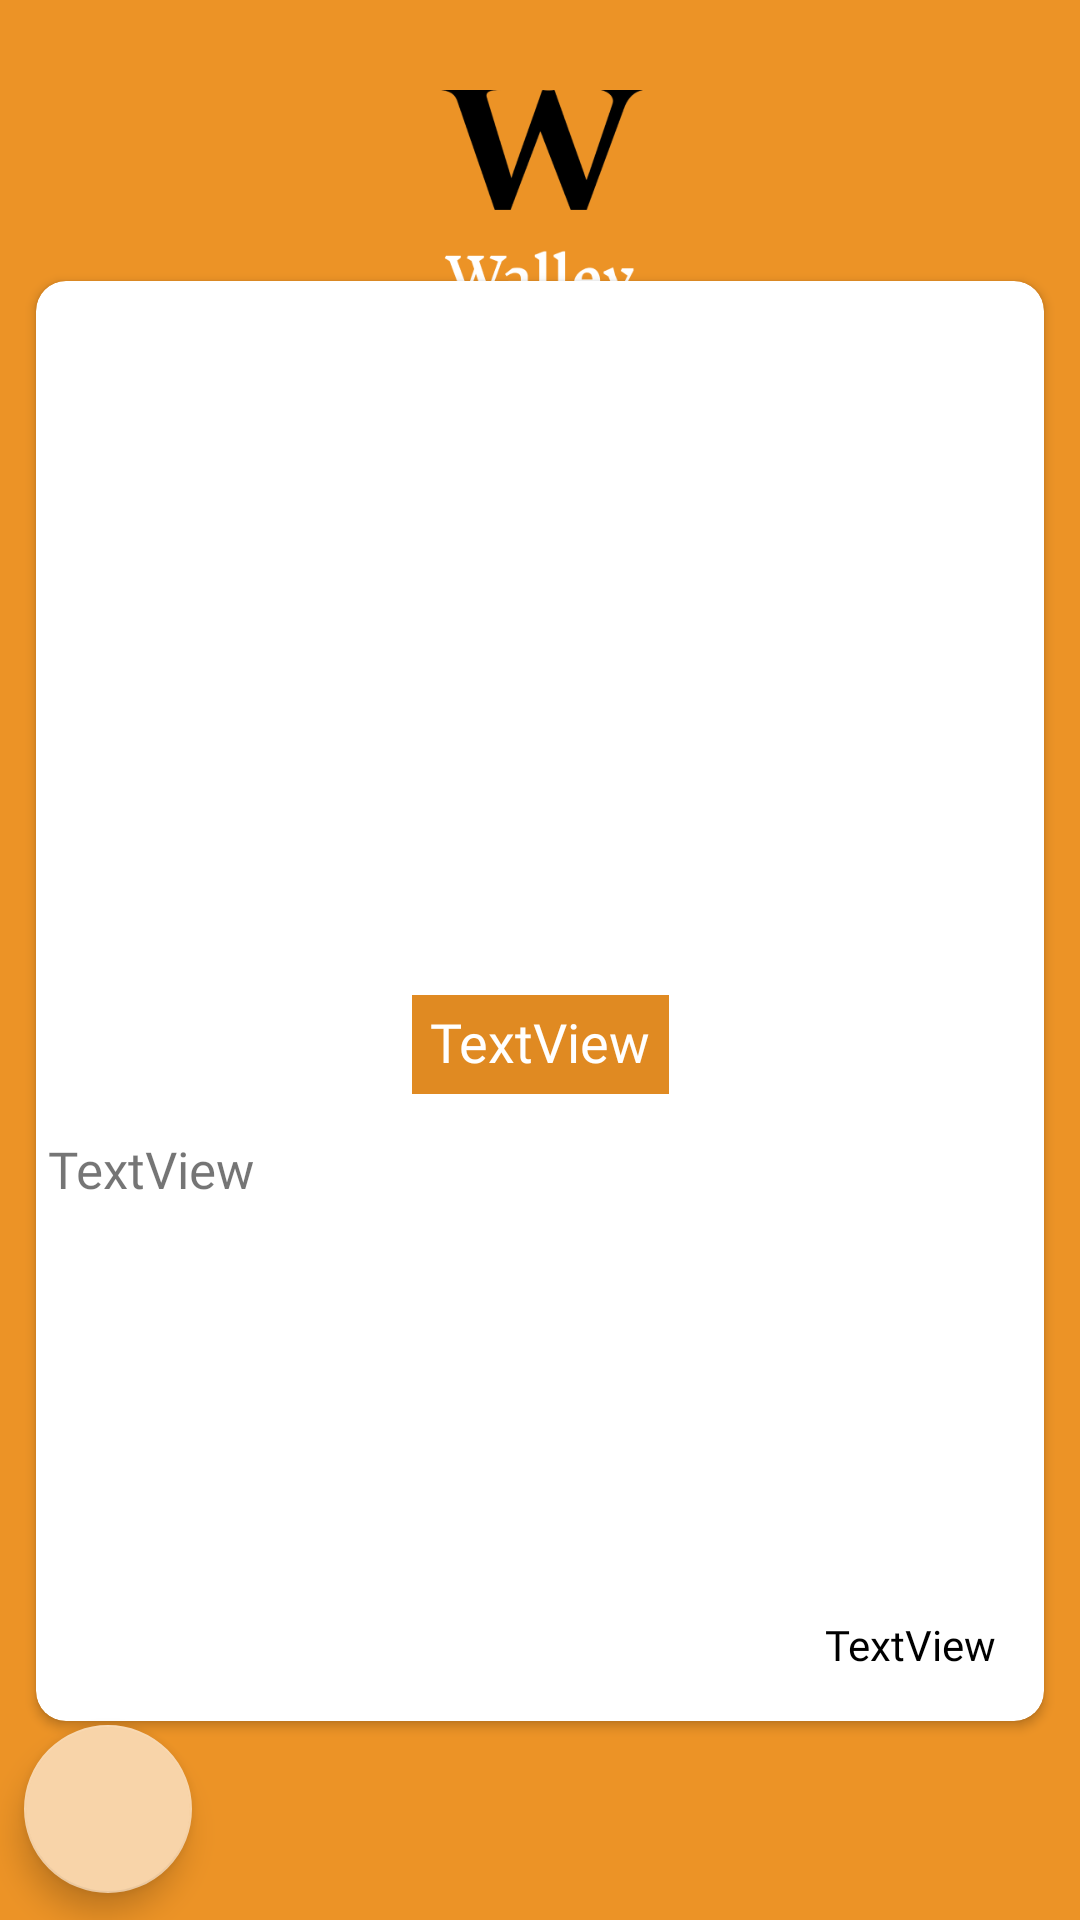

Write the Android layout XML for this screen, with the resource values it uses.
<!-- AndroidManifest.xml: application theme Theme.WalleyFreshNews -->
<!-- res/layout/activity_detail_walley.xml -->
<?xml version="1.0" encoding="utf-8"?>
<androidx.constraintlayout.widget.ConstraintLayout xmlns:android="http://schemas.android.com/apk/res/android"
    xmlns:app="http://schemas.android.com/apk/res-auto"
    xmlns:tools="http://schemas.android.com/tools"
    android:layout_width="match_parent"
    android:background="@color/bg_main"
    android:layout_height="match_parent"
    tools:context=".wnewsscreens.DetailWalley">

    <ImageView
        android:id="@+id/imageView"
        android:layout_width="150dp"
        android:layout_height="120dp"
        android:layout_marginTop="30dp"
        app:layout_constraintEnd_toEndOf="parent"
        app:layout_constraintStart_toStartOf="parent"
        app:layout_constraintTop_toTopOf="parent"
        app:srcCompat="@drawable/walley_techno_logo" />

    <androidx.cardview.widget.CardView
        android:id="@+id/cardView"
        android:layout_width="0dp"
        android:layout_height="480dp"
        android:layout_margin="12dp"
        app:cardCornerRadius="10dp"
        app:layout_constraintBottom_toBottomOf="parent"
        app:layout_constraintEnd_toEndOf="parent"
        app:layout_constraintStart_toStartOf="parent"
        app:layout_constraintTop_toTopOf="parent"
        app:layout_constraintVertical_bias="0.6">

        <androidx.constraintlayout.widget.ConstraintLayout
            android:layout_width="match_parent"
            android:layout_height="match_parent">

            <ImageView
                android:id="@+id/mainImage"
                android:layout_width="match_parent"
                android:layout_height="230dp"
                android:scaleType="fitXY"
                app:layout_constraintEnd_toEndOf="parent"
                app:layout_constraintStart_toStartOf="parent"
                app:layout_constraintTop_toTopOf="parent"
                tools:srcCompat="@tools:sample/avatars" />

            <TextView
                android:id="@+id/title_w"
                android:layout_width="wrap_content"
                android:layout_height="wrap_content"
                android:layout_marginTop="8dp"
                android:background="@color/text_bg"
                android:ellipsize="end"
                android:fontFamily="@font/fot_bold"
                android:includeFontPadding="false"
                android:maxLines="1"
                android:padding="6dp"
                android:text="TextView"
                android:textColor="@color/white"
                android:textSize="18sp"
                app:layout_constraintEnd_toEndOf="parent"
                app:layout_constraintStart_toStartOf="parent"
                app:layout_constraintTop_toBottomOf="@+id/mainImage" />

            <TextView
                android:id="@+id/desc_w"
                android:layout_width="match_parent"
                android:layout_height="wrap_content"
                android:layout_marginTop="12dp"
                android:fontFamily="@font/font_text"
                android:includeFontPadding="false"
                android:padding="4dp"
                android:text="TextView"
                android:textAlignment="textStart"
                android:textDirection="inherit"
                android:textSize="17sp"
                app:layout_constraintEnd_toEndOf="parent"
                app:layout_constraintStart_toStartOf="parent"
                app:layout_constraintTop_toBottomOf="@+id/title_w" />

            <ProgressBar
                android:id="@+id/pb_Bar"
                android:layout_width="80dp"
                android:layout_height="80dp"
                app:layout_constraintBottom_toBottomOf="@+id/title_w"
                app:layout_constraintEnd_toEndOf="parent"
                app:layout_constraintStart_toStartOf="parent"
                app:layout_constraintTop_toTopOf="@+id/mainImage" />

            <TextView
                android:id="@+id/tv_author"
                android:layout_width="wrap_content"
                android:layout_height="wrap_content"
                android:layout_marginEnd="16dp"
                android:fontFamily="@font/fot_bold"
                android:layout_marginBottom="16dp"
                android:text="TextView"
                android:textColor="@color/black"
                app:layout_constraintBottom_toBottomOf="parent"
                app:layout_constraintEnd_toEndOf="parent" />
        </androidx.constraintlayout.widget.ConstraintLayout>
    </androidx.cardview.widget.CardView>

    <com.google.android.material.floatingactionbutton.FloatingActionButton
        android:id="@+id/im_back_w"
        android:layout_width="wrap_content"
        android:layout_height="wrap_content"
        android:layout_marginStart="8dp"
        android:layout_marginBottom="8dp"
        android:clickable="true"
        app:layout_constraintBottom_toBottomOf="parent"
        app:layout_constraintStart_toStartOf="parent"
        app:layout_constraintTop_toBottomOf="@+id/cardView"
        app:srcCompat="@drawable/ic_back" />

</androidx.constraintlayout.widget.ConstraintLayout>
<!-- resources referenced by this layout -->
<resources>
  <color name="bg_main">#EC9326</color>
  <color name="black">#FF000000</color>
  <color name="text_bg">#E08A22</color>
  <color name="white">#FFFFFFFF</color>
  <!-- drawable walley_techno_logo: png bitmap (drawable, 15929 bytes) -->
  <style name="Theme.WalleyFreshNews" parent="Theme.MaterialComponents.DayNight.DarkActionBar">
          
          <item name="colorPrimary">@color/purple_500</item>
          <item name="colorPrimaryVariant">@color/purple_700</item>
          <item name="colorOnPrimary">@color/white</item>
          
          <item name="colorSecondary">@color/primary</item>
          <item name="colorSecondaryVariant">@color/teal_700</item>
          <item name="colorOnSecondary">@color/black</item>
          <item name="android:windowFullscreen">true</item>
          <item name="windowActionBar">false</item>
          <item name="windowNoTitle">true</item>
          
          <item name="android:statusBarColor" tools:targetApi="l">?attr/colorPrimaryVariant</item>
          
      </style>
  <color name="purple_500">#FF6200EE</color>
  <color name="purple_700">#FF3700B3</color>
  <color name="primary">#F8D4A9</color>
  <color name="teal_700">#FF018786</color>
</resources>
